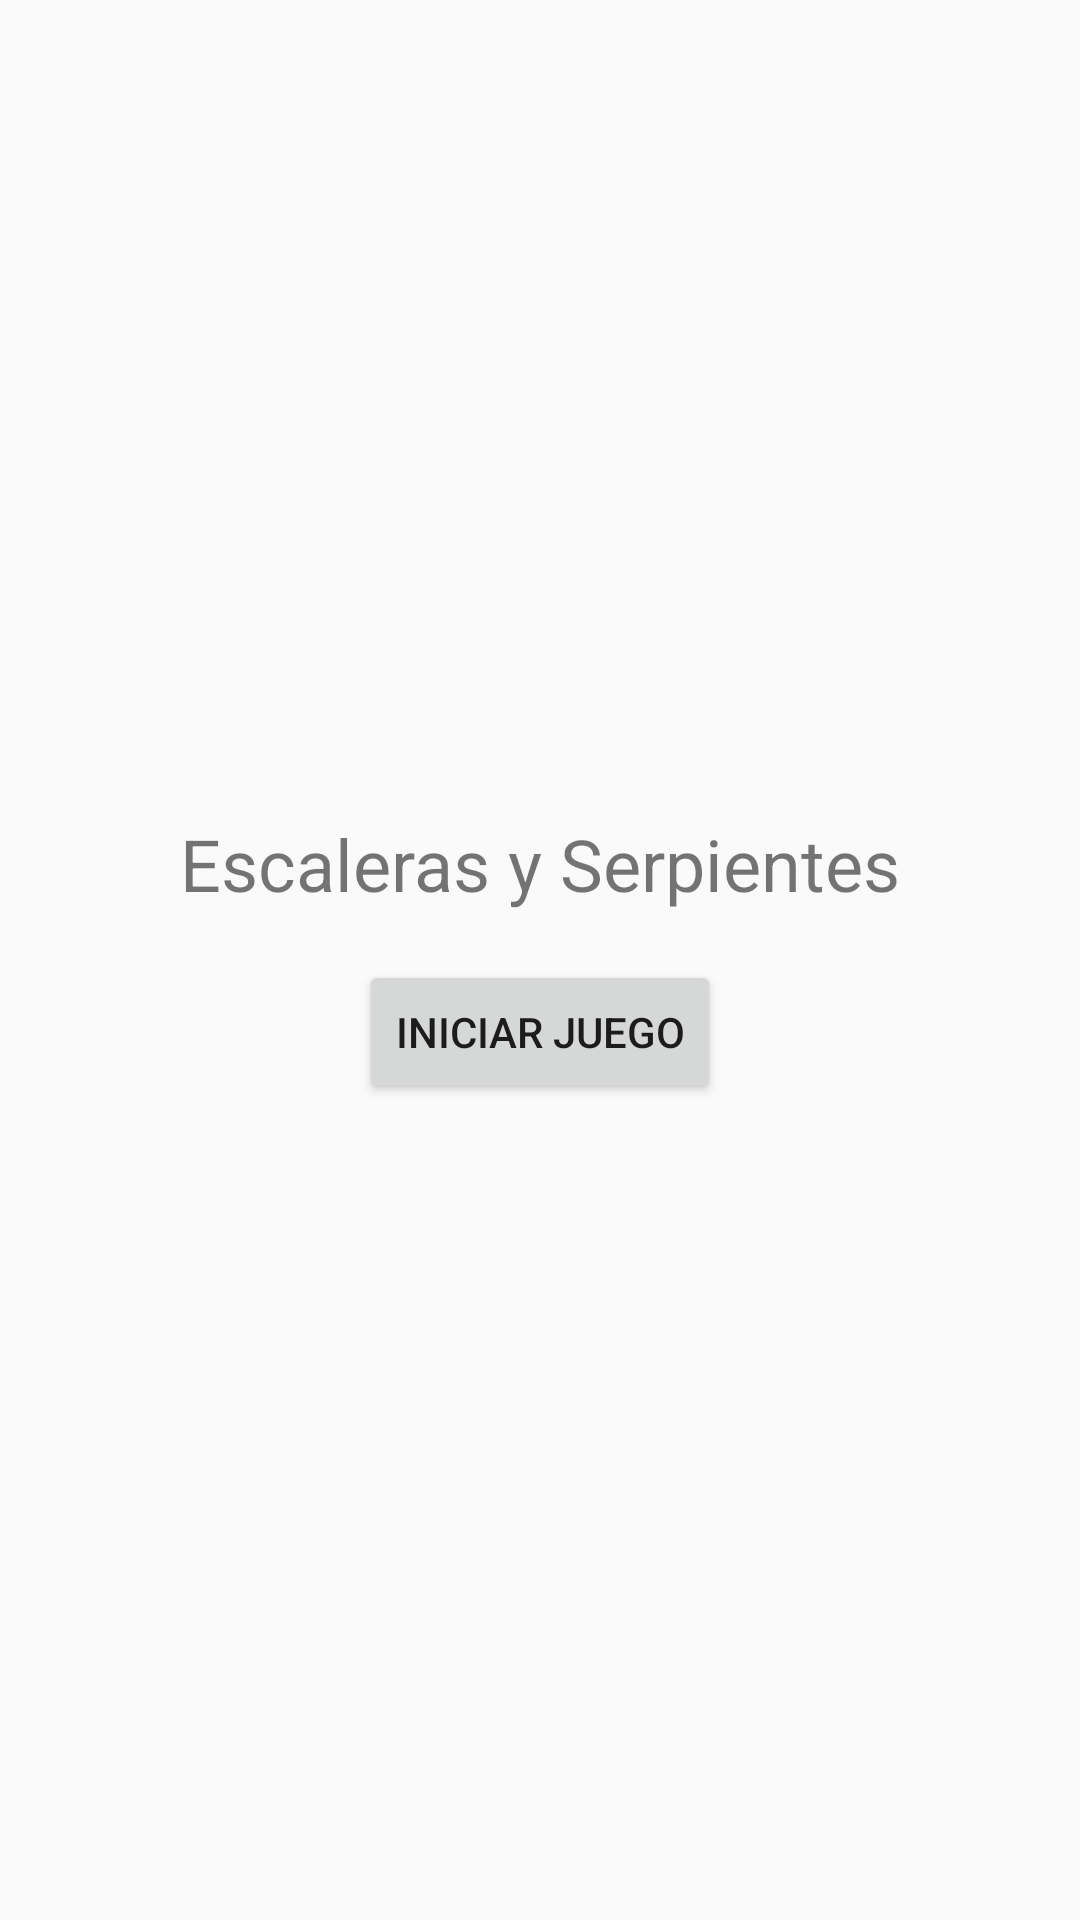

Layout XML and referenced resources for this Android screen:
<!-- AndroidManifest.xml: application theme Theme.AppCompat.Light -->
<!-- res/layout/activity_main.xml -->
<LinearLayout
    xmlns:android="http://schemas.android.com/apk/res/android"
    android:layout_width="match_parent"
    android:layout_height="match_parent"
    android:orientation="vertical"
    android:gravity="center"
    android:padding="16dp">

    <TextView
        android:layout_width="wrap_content"
        android:layout_height="wrap_content"
        android:text="Escaleras y Serpientes"
        android:textSize="24sp"
        android:paddingBottom="16dp" />

    <Button
        android:id="@+id/btn_start_game"
    android:layout_width="wrap_content"
    android:layout_height="wrap_content"
    android:text="Iniciar Juego" />
</LinearLayout>
<!-- resources referenced by this layout -->
<resources>

</resources>
